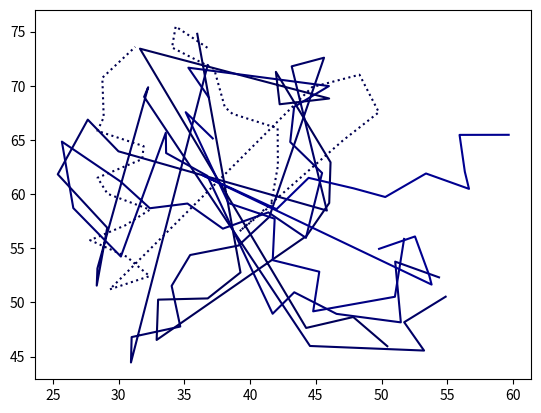

This chart was generated by the following Python code:
import numpy as np
import matplotlib.pyplot as plt

# there are 115 residues - the first is 301, the last 415
# each entry in the dict contains a tuple (x,y,z) with coordinates for that residue

res_dict = {301: (59.665, 65.467, 44.936), 302: (55.93, 65.46, 44.229), 303: (56.331, 62.061, 42.559), 304: (56.648, 60.478, 45.98), 305: (53.376, 61.897, 47.293), 306: (50.281, 59.726, 47.039), 307: (47.884, 60.523, 44.205), 308: (44.453, 61.495, 45.625), 309: (42.015, 58.605, 45.252), 310: (38.781, 60.422, 46.12), 311: (36.424, 61.714, 43.38), 312: (37.164, 65.134, 41.906), 313: (35.106, 67.556, 39.831), 314: (36.863, 68.917, 36.75), 315: (35.31, 71.661, 34.656), 316: (36.777, 71.904, 31.194), 317: (35.985, 74.788, 28.874), 318: (36.759, 73.5, 25.382), 319: (34.343, 75.466, 23.251), 320: (34.067, 73.521, 20.007), 321: (37.271, 71.539, 20.183), 322: (38.077, 68.031, 21.349), 323: (38.665, 67.403, 25.048), 324: (42.097, 66.074, 24.204), 325: (42.118, 62.62, 25.768), 326: (41.581, 58.931, 25.006), 327: (39.198, 56.557, 26.771), 328: (39.273, 52.761, 27.077), 329: (36.783, 50.366, 28.669), 330: (33.008, 50.253, 28.503), 331: (32.897, 46.532, 27.828), 332: (30.945, 44.453, 30.318), 333: (30.996, 46.798, 33.307), 334: (34.694, 47.77, 33.473), 335: (34.038, 51.524, 33.501), 336: (35.446, 54.372, 31.379), 337: (39.117, 55.245, 31.915), 338: (41.461, 57.885, 30.544), 339: (44.297, 56.135, 28.727), 340: (46.02, 59.17, 27.275), 341: (46.12, 62.93, 27.712), 342: (47.065, 64.95, 24.641), 343: (49.792, 67.547, 25.118), 344: (48.321, 71.013, 24.702), 345: (44.717, 69.869, 24.729), 346: (41.964, 71.279, 27.015), 347: (42.251, 68.286, 29.368), 348: (46.016, 68.817, 29.667), 349: (45.625, 72.583, 30.232), 350: (43.166, 71.787, 33.038), 351: (45.997, 69.965, 34.795), 352: (43.35, 68.045, 36.734), 353: (43.054, 64.801, 34.76), 354: (45.478, 61.945, 34.183), 355: (45.839, 58.476, 32.712), 356: (44.248, 55.956, 35.077), 357: (41.395, 58.307, 35.979), 358: (37.932, 56.804, 35.639), 359: (35.24, 59.123, 34.296), 360: (32.382, 58.689, 36.753), 361: (30.157, 61.152, 34.922), 362: (29.993, 63.942, 32.365), 363: (27.661, 66.867, 33.045), 364: (25.691, 64.84, 35.583), 365: (25.379, 61.823, 33.293), 366: (26.561, 58.703, 35.128), 367: (29.138, 56.895, 32.996), 368: (30.177, 54.231, 35.509), 369: (28.342, 51.546, 33.558), 370: (28.394, 53.135, 30.113), 371: (29.336, 51.204, 26.977), 372: (32.359, 52.42, 25.025), 373: (30.622, 54.215, 22.159), 374: (27.838, 55.741, 24.278), 375: (30.503, 57.106, 26.674), 376: (32.385, 58.557, 23.71), 377: (29.158, 60.025, 22.344), 378: (28.404, 61.503, 25.769), 379: (31.804, 63.228, 25.952), 380: (31.907, 64.421, 22.343), 381: (28.397, 65.829, 22.627), 382: (28.873, 67.083, 26.176), 383: (28.766, 70.727, 25.121), 384: (31.27, 73.584, 25.403), 385: (31.628, 73.418, 29.181), 386: (32.252, 69.855, 30.316), 387: (31.946, 68.973, 33.99), 388: (33.594, 65.662, 34.701), 389: (33.616, 63.785, 37.996), 390: (36.755, 61.676, 37.842), 391: (38.361, 59.164, 40.178), 392: (41.872, 57.723, 40.049), 393: (41.723, 53.896, 39.75), 394: (45.264, 52.832, 38.686), 395: (44.8, 49.174, 39.578), 396: (41.717, 48.951, 37.425), 397: (43.361, 50.932, 34.651), 398: (46.576, 48.939, 34.679), 399: (44.558, 45.976, 33.373), 400: (44.266, 47.64, 29.947), 401: (47.847, 48.649, 29.176), 402: (50.436, 45.955, 28.589), 403: (53.231, 45.553, 31.156), 404: (51.719, 48.17, 33.461), 405: (51.465, 48.155, 37.249), 406: (51.014, 50.518, 40.183), 407: (53.804, 51.643, 42.503), 408: (53.624, 52.489, 46.219), 409: (52.541, 56.084, 45.545), 410: (49.81, 54.94, 43.176), 411: (51.712, 55.857, 40.022), 412: (51.036, 53.761, 36.933), 413: (54.37, 52.309, 35.812), 414: (54.872, 50.526, 32.52), 415: (57.787, 48.123, 31.992)}

#distance matrix for 3D

alldict = {301: [302, 303, 304], 302: [301, 303, 304, 305], 303: [301, 302, 304, 305], 304: [301, 302, 303, 305], 305: [302, 303, 304, 306], 306: [305, 307, 409], 307: [306, 308, 410], 308: [307, 309, 310], 309: [308, 310, 392], 310: [308, 309, 311], 311: [310, 312, 390, 391], 312: [311, 313, 389, 390], 313: [312, 314, 388, 389], 314: [313, 315, 387, 388], 315: [314, 316, 386, 387], 316: [315, 317, 385, 386], 317: [316, 318, 319, 384, 385], 318: [317, 319, 321, 346, 384], 319: [317, 318, 320, 321, 384], 320: [319, 321], 321: [318, 319, 320, 322], 322: [321, 323, 324], 323: [322, 324, 325, 346, 347], 324: [322, 323, 325, 342, 345, 346, 347], 325: [323, 324, 326, 340, 341, 342], 326: [325, 327, 338, 339, 340], 327: [326, 328, 337, 338, 339], 328: [327, 329, 336, 337], 329: [328, 330, 331, 334, 335, 336], 330: [329, 331, 334, 335, 336, 370, 371, 372], 331: [329, 330, 332, 333, 371], 332: [331, 333, 334], 333: [331, 332, 334, 335, 369], 334: [329, 330, 332, 333, 335], 335: [329, 330, 333, 334, 336, 368, 369], 336: [328, 329, 330, 335, 337, 358, 359], 337: [327, 328, 336, 338, 357, 358, 359], 338: [326, 327, 337, 339, 340, 355, 356, 357], 339: [326, 327, 338, 340, 355], 340: [325, 326, 338, 339, 341, 355], 341: [325, 340, 342], 342: [324, 325, 341, 343, 345], 343: [342, 344, 345], 344: [343, 345, 348], 345: [324, 342, 343, 344, 346, 347, 348], 346: [318, 323, 324, 345, 347, 348, 349], 347: [323, 324, 345, 346, 348, 349, 350], 348: [344, 345, 346, 347, 349, 350, 351], 349: [346, 347, 348, 350, 351], 350: [347, 348, 349, 351, 352], 351: [348, 349, 350, 352, 353], 352: [350, 351, 353], 353: [351, 352, 354], 354: [353, 355, 357], 355: [338, 339, 340, 354, 356, 357], 356: [338, 355, 357, 392, 393, 394, 397], 357: [337, 338, 354, 355, 356, 358, 391, 392, 393], 358: [336, 337, 357, 359, 360, 390, 391, 392], 359: [336, 337, 358, 360, 361, 390], 360: [358, 359, 361, 367, 368, 389, 390], 361: [359, 360, 362, 364, 365, 366, 367, 388, 389], 362: [361, 363, 364, 365, 387, 388], 363: [362, 364, 365, 387], 364: [361, 362, 363, 365], 365: [361, 362, 363, 364, 366], 366: [361, 365, 367, 368], 367: [360, 361, 366, 368, 369, 370], 368: [335, 360, 366, 367, 369, 370], 369: [333, 335, 367, 368, 370], 370: [330, 367, 368, 369, 371, 375], 371: [330, 331, 370, 372, 373, 374], 372: [330, 371, 373, 374, 375], 373: [371, 372, 374, 375, 376, 377], 374: [371, 372, 373, 375, 376, 377, 378], 375: [370, 372, 373, 374, 376, 377, 378], 376: [373, 374, 375, 377, 378, 379], 377: [373, 374, 375, 376, 378, 379, 380, 381], 378: [374, 375, 376, 377, 379, 380, 381, 382], 379: [376, 377, 378, 380, 381, 382], 380: [377, 378, 379, 381, 382], 381: [377, 378, 379, 380, 382, 383], 382: [378, 379, 380, 381, 383], 383: [381, 382, 384, 385], 384: [317, 318, 319, 383, 385], 385: [316, 317, 383, 384, 386], 386: [315, 316, 385, 387], 387: [314, 315, 362, 363, 386, 388], 388: [313, 314, 361, 362, 387, 389, 390], 389: [312, 313, 360, 361, 388, 390], 390: [311, 312, 358, 359, 360, 388, 389, 391], 391: [311, 357, 358, 390, 392], 392: [309, 356, 357, 358, 391, 393], 393: [356, 357, 392, 394, 395, 396], 394: [356, 393, 395, 396, 397, 398], 395: [393, 394, 396, 397, 398], 396: [393, 394, 395, 397, 398, 399], 397: [356, 394, 395, 396, 398, 399, 400], 398: [394, 395, 396, 397, 399, 400, 401, 404, 405], 399: [396, 397, 398, 400, 401], 400: [397, 398, 399, 401], 401: [398, 399, 400, 402, 404], 402: [401, 403, 404], 403: [402, 404, 414], 404: [398, 401, 402, 403, 405, 413, 414], 405: [398, 404, 406, 412, 413], 406: [405, 407, 410, 411, 412, 413], 407: [406, 408, 409, 410, 411], 408: [407, 409, 410], 409: [306, 407, 408, 410, 411], 410: [307, 406, 407, 408, 409, 411], 411: [406, 407, 409, 410, 412], 412: [405, 406, 411, 413], 413: [404, 405, 406, 412, 414], 414: [403, 404, 413]}




def distance(pointA, pointB):
    x = pointA[0] - pointB[0]
    y = pointA[1] - pointB[1]
    z = pointA[2] - pointB[2]
    # dist = np.sqrt(x**2 + y**2)
    dist = np.sqrt(x**2 + y**2 + z**2)
    return dist

#alldict = {}
threshold = 6

# for i in range(301,415):
#     templist = []
#     for j in range(301, 415):
#         if i == j:
#             continue
#         if distance(res_dict[i], res_dict[j]) < threshold:
#             templist.append(j)
#     alldict[i] = templist


xs_1 = []
ys_1 = []
xs_2 = []
ys_2 = []
xs_3 = []
ys_3 = []
xs_4 = []
ys_4 = []
xs_5 = []
ys_5 = []
xs_6 = []
ys_6 = []

for i in range (301,415):
    x = res_dict[i]
    if x[2] <  27:
        xs_1.append(x[0])
        ys_1.append(x[1])
    if (x[2] >=  27 and x[2] < 30):
        xs_2.append(x[0])
        ys_2.append(x[1])
    if (x[2] >=  30 and x[2] < 34):
        xs_3.append(x[0])
        ys_3.append(x[1])
    if (x[2] >=  34 and x[2] < 38):
        xs_4.append(x[0])
        ys_4.append(x[1])
    if (x[2] >=  38 and x[2] < 42):
        xs_5.append(x[0])
        ys_5.append(x[1])
    if (x[2] >  42):
        xs_6.append(x[0])
        ys_6.append(x[1])

print(len(xs_1))
print(len(xs_2))
print(len(xs_3))
print(len(xs_4))
print(len(xs_5))
print(len(xs_6))


color1 = "#0000" + str(25*(int(100/45)))
color2 = "#0000" + str(29*(int(100/45)))
color3 = "#0000" + str(33*(int(100/45)))
color4 = "#0000" + str(37*(int(100/45)))
color5 = "#0000" + str(41*(int(100/45)))
color6 = "#0000" + str(45*(int(100/45)))

print(color1)
print(color2)
print(color3)
print(color4)
print(color5)
print(color6)

first, = plt.plot(xs_1, ys_1,) # plot all points
plt.setp(first, linestyle = ':', color=color1)
plt.plot(xs_2, ys_2, color2) # plot all points
plt.plot(xs_3, ys_3, color3) # plot all points
plt.plot(xs_4, ys_4, color4) # plot all points
plt.plot(xs_5 ,ys_5, color5) # plot all points
plt.plot(xs_6 ,ys_6, color6) # plot all points

# print(plt.get_plot_commands())




# x_data = [] # create list for line-segment x-data
# y_data = [] # create list for line-segment y-data
#
# for point in alldict:   # each point is a list of points to draw line-segments to
#     if alldict[point] != []: # if there are no points, loop
#         x_data.append(points[point][0]) # store the initial point's x
#         y_data.append(points[point][1]) # store the initial point's y
#         # print("WE ARE NOW ON POINT", point)
#         # print("SEE:", x_data, y_data)
#         for i in range(len(alldict[point])): # look at each of its neighbors
#             x_data.append(points[alldict[point][i]][0]) # save neighbor's x
#             y_data.append(points[alldict[point][i]][1]) # save neighbor's y
#             # print("and now drawing a line from", x_data, "to", y_data)
#             plt.plot(x_data, y_data, '-', lw = 1) # draw line from point to neighbor
#             x_data = x_data[:1] # erase neighbor's x
#             y_data = y_data[:1] # erase neighbor's
#         x_data = [] # reset for new point
#         y_data = [] # reset for new point
#
# plt.plot(xs,ys, '.') # plot all points
#
# if path[-1] == 21:
#     for point in path:
#         x_data.append(points[point][0]) # store the initial point's x
#         y_data.append(points[point][1]) # store the initial point's y
#         plt.plot(x_data, y_data, ':r', lw = 3) # draw line from point to neighbor

plt.show()
